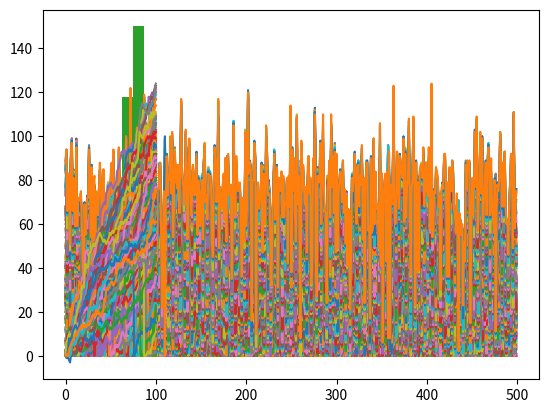

Generate this figure with matplotlib:
#!/usr/bin/env python
# coding: utf-8

# ## Use hacker statistics to calculate your chances of winning a bet: what's the estimated chance that you'll reach at least 60 steps high if you play this Empire State Building game?

# In[4]:


import numpy as np


# #### Set the seed

# In[5]:


np.random.seed(123)


# Generate random float and stimulate the dice

# In[6]:


print(np.random.rand())
print(np.random.randint(1,7))
print(np.random.randint(1,7))


# #### intinal 

# In[7]:

# Gernerate a list of random walk
random_walk=[0]
for x in range(100):
    step = random_walk[-1]
    dice = np.random.randint(1,7)
    if dice <=2: 
        step = max(0, step + 1)
# use max to make sure step can't go below 0
    elif dice <= 5: 
        step = step - 1
    else: 
        step = step + np.random.randint(1,7)
    random_walk.append(step)
print(random_walk)


# #### plot 

# In[2]:


import matplotlib.pyplot as plt


# In[8]:


plt.plot(random_walk)
plt.show()


# #### stimulate 500 times 

# In[10]:


all_walks = []
for i in range(500):
    random_walk=[0]
    for x in range(100):
        step = random_walk[-1]
        dice = np.random.randint(1,7)
        if dice <=2: 
# use max to make sure step can't go below 0
            step = max(0, step - 1)
        elif dice <= 5: 
            step = step + 1
        else: 
            step = step + np.random.randint(1,7)
            
        if np.random.rand() < 0.001:
            step = 0
# 0.1% chance of falling down
        random_walk.append(step)
    all_walks.append(random_walk)


# In[11]:


plt.plot(all_walks)
plt.show()


# In[12]:


tras_walk = np.transpose(np.array(all_walks))
print(tras_walk)
plt.plot(tras_walk)
plt.show()


# In[13]:


## Select last row 
ends = tras_walk[-1,:]
plt.hist(ends)
plt.show()


# ### what's the estimated chance that you'll reach at least 60 steps high if you play this Empire State Building game? 78.4%
